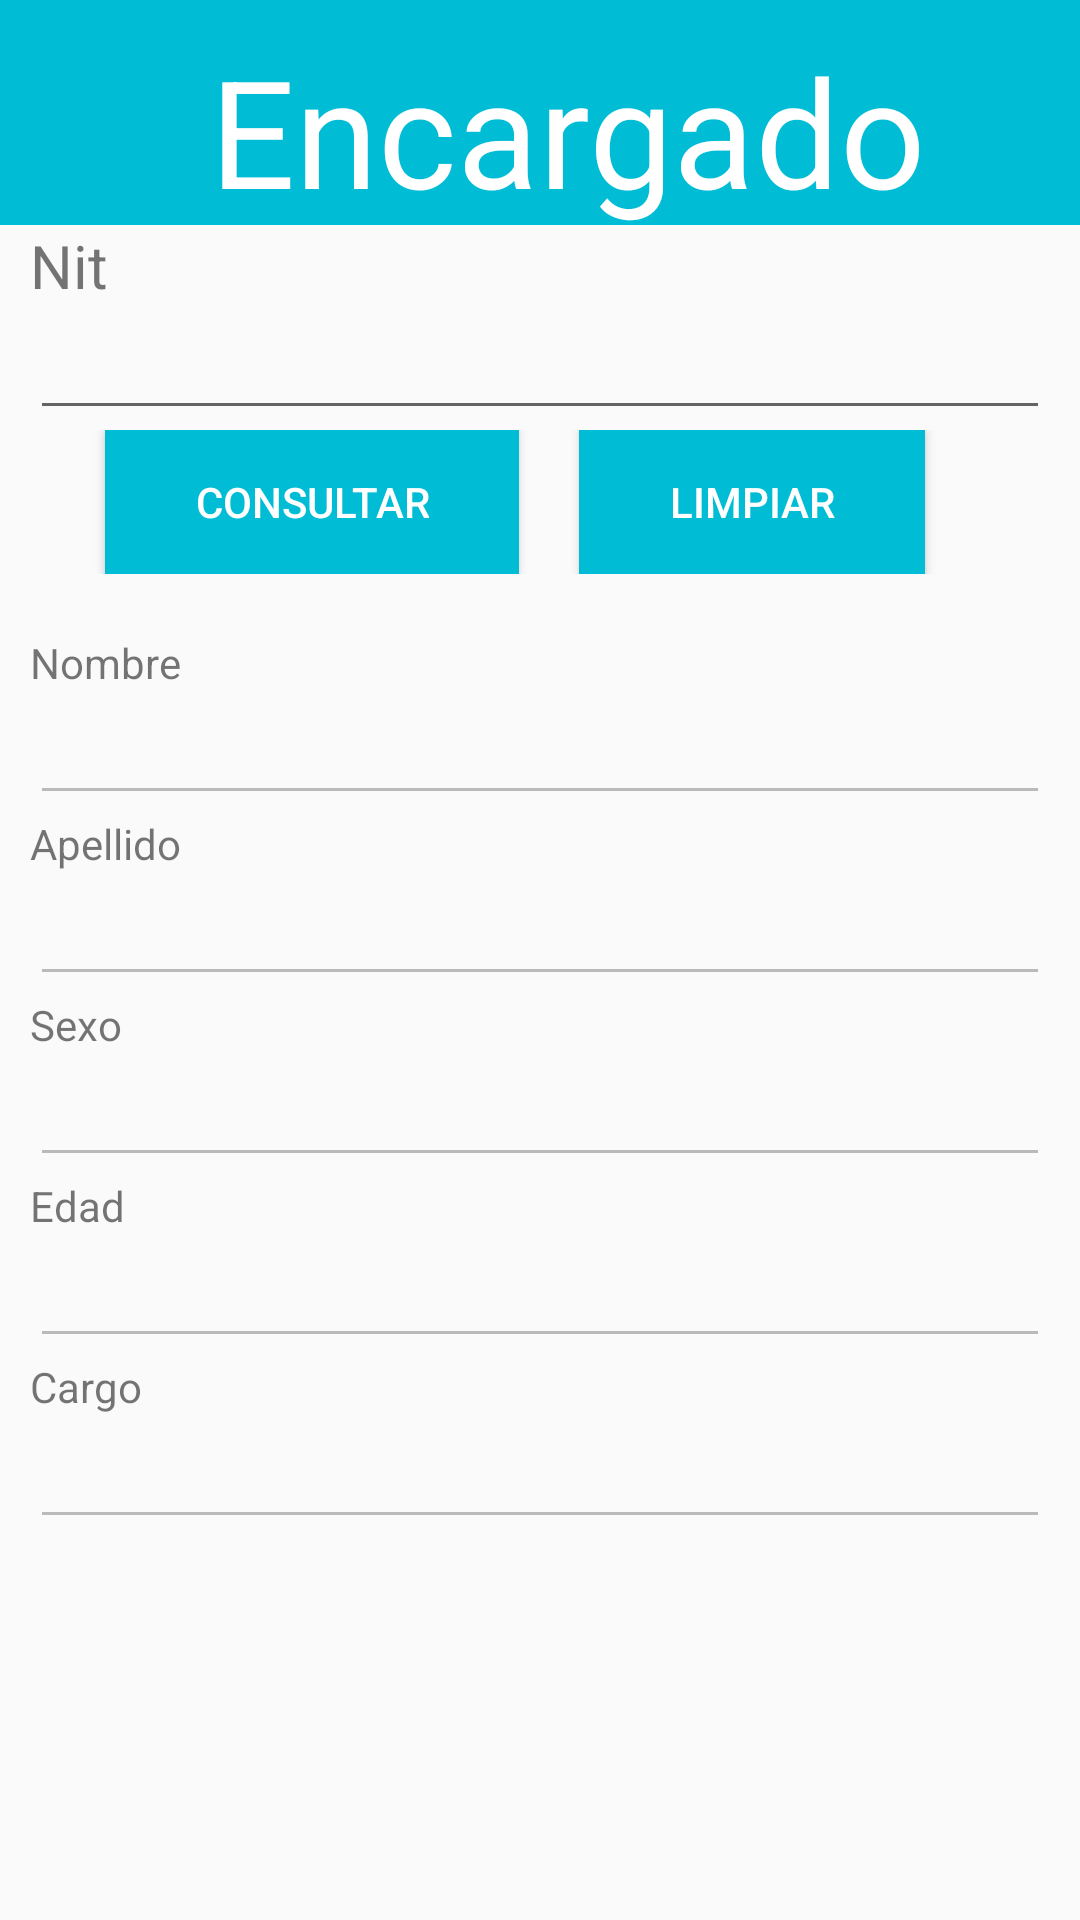

Write the Android layout XML for this screen, with the resource values it uses.
<!-- AndroidManifest.xml: application theme AppTheme -->
<!-- res/layout/activity_encargado_consultar.xml -->
<?xml version="1.0" encoding="utf-8"?>
<LinearLayout
    android:layout_height="match_parent"
    android:layout_width="match_parent"
    android:orientation="vertical"
    xmlns:android="http://schemas.android.com/apk/res/android" >

    <LinearLayout
        android:layout_width="fill_parent"
        android:layout_height="75sp"
        android:background="#00BCD4">

        <TextView
            android:layout_width="wrap_content"
            android:layout_height="wrap_content"
            android:text="@string/title_encargado"
            android:id="@+id/textViewTituloEncargado"
            android:paddingLeft="70sp"
            android:textColor="#ffffff"
            android:textSize="50sp"
            android:paddingTop="10sp" />
    </LinearLayout>
    <LinearLayout
        android:orientation="vertical"
        android:layout_width="match_parent"
        android:layout_height="wrap_content">

        <TextView
            android:layout_width="wrap_content"
            android:layout_height="wrap_content"
            android:text="@string/nit"
            android:id="@+id/textViewNit"
            android:textSize="20sp"
            android:layout_marginLeft="10sp"
            android:layout_marginRight="10sp" />

        <EditText
            android:layout_width="match_parent"
            android:layout_height="wrap_content"
            android:id="@+id/etNitConsulta"
            android:layout_marginLeft="10sp"
            android:layout_marginRight="10sp" />
    </LinearLayout>

    <LinearLayout
        android:orientation="horizontal"
        android:layout_width="match_parent"
        android:layout_height="wrap_content">

        <Button
            android:layout_width="wrap_content"
            android:layout_height="wrap_content"
            android:text="@string/Consultar"
            android:id="@+id/btConsultar"
            android:onClick="consulEncargado"
            style="@style/btStyle"
            android:layout_marginLeft="35sp" />

        <Button
            android:layout_width="wrap_content"
            android:layout_height="fill_parent"
            android:text="@string/limpiar"
            android:id="@+id/btLimpiarConsultar"
            android:onClick="limpiar"
            style="@style/btStyle"
            android:layout_marginLeft="20sp" />
    </LinearLayout>

    <LinearLayout
        android:orientation="vertical"
        android:layout_width="match_parent"
        android:layout_height="wrap_content"
        android:layout_marginLeft="10sp"
        android:layout_marginRight="10sp"
        android:layout_marginTop="20sp">

        <TextView
            android:layout_width="wrap_content"
            android:layout_height="wrap_content"
            android:text="@string/nombre"
            android:id="@+id/tvNombre" />

        <EditText
            android:layout_width="match_parent"
            android:layout_height="wrap_content"
            android:id="@+id/etNombreEncargadoConsulta"

            android:enabled="false"
            android:focusable="false"
            android:cursorVisible="false"
            android:longClickable="false"/>

        <TextView
            android:layout_width="wrap_content"
            android:layout_height="wrap_content"
            android:text="@string/apellido"
            android:id="@+id/textViewApellido" />

        <EditText
            android:layout_width="match_parent"
            android:layout_height="wrap_content"
            android:id="@+id/etApellidoEncargadoConsulta"

            android:enabled="false"
            android:focusable="false"
            android:cursorVisible="false"
            android:longClickable="false"/>

        <TextView
            android:layout_width="wrap_content"
            android:layout_height="wrap_content"
            android:text="@string/sexo"
            android:id="@+id/textViewSexo" />

        <EditText
            android:layout_width="match_parent"
            android:layout_height="wrap_content"
            android:id="@+id/etSexoEncargadoConsulta"

            android:enabled="false"
            android:focusable="false"
            android:cursorVisible="false"
            android:longClickable="false"/>

        <TextView
            android:layout_width="wrap_content"
            android:layout_height="wrap_content"
            android:text="@string/edad"
            android:id="@+id/textViewEdad"
            />

        <EditText
            android:layout_width="match_parent"
            android:layout_height="wrap_content"
            android:id="@+id/etEdadEncargadoConsulta"

            android:enabled="false"
            android:focusable="false"
            android:cursorVisible="false"
            android:longClickable="false"/>
        <TextView
            android:layout_width="wrap_content"
            android:layout_height="wrap_content"
            android:text="@string/cargo"
            android:id="@+id/textViewCargo"
            />

        <EditText
            android:layout_width="match_parent"
            android:layout_height="wrap_content"
            android:id="@+id/etCargoEncargadoConsulta"

            android:enabled="false"
            android:focusable="false"
            android:cursorVisible="false"
            android:longClickable="false"/>





    </LinearLayout>

</LinearLayout>
<!-- resources referenced by this layout -->
<resources>
  <string name="Consultar">Consultar</string>
  <string name="apellido">Apellido</string>
  <string name="cargo">Cargo</string>
  <string name="edad">Edad</string>
  <string name="limpiar">Limpiar</string>
  <string name="nit">Nit</string>
  <string name="nombre">Nombre</string>
  <string name="sexo">Sexo</string>
  <string name="title_encargado">Encargado</string>
  <style name="btStyle">
  
          <item name="android:layout_width">wrap_content</item>
          <item name="android:layout_height">wrap_content</item>
          <item name="android:textColor">#FFFFFF</item>
          <item name="android:paddingLeft">30sp</item>
          <item name="android:paddingRight">30sp</item>
          <item name="android:background">#00BCD4</item>
      </style>
  <style name="AppTheme" parent="Theme.AppCompat.Light.DarkActionBar">
          
          <item name="colorPrimary">@color/colorPrimary</item>
          <item name="colorPrimaryDark">@color/colorPrimaryDark</item>
          <item name="colorAccent">@color/colorAccent</item>
      </style>
  <!-- not gathered from this repository: default colours our renderer supplied (Android Studio template values) -->
  <color name="colorPrimary">#FF6200EE</color>
  <color name="colorPrimaryDark">#FF3700B3</color>
  <color name="colorAccent">#FF03DAC5</color>
</resources>
